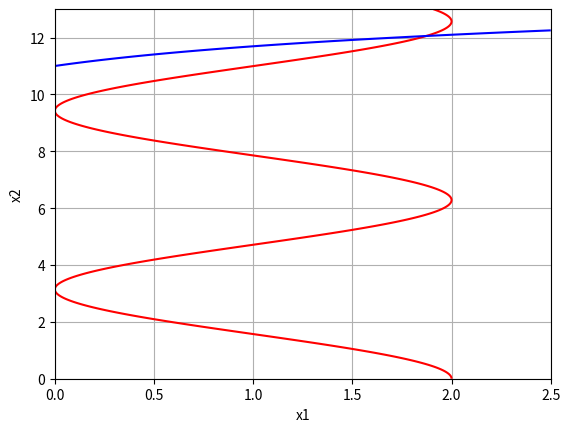

Source code (Python):
import numpy as np
import matplotlib.pyplot as plt
from scipy.optimize import fsolve

x1 = np.linspace(0, 2.5, 400)
x2 = np.linspace(0, 13, 400)
X1, X2 = np.meshgrid(x1, x2)

F1 = X1 - np.cos(X2) - 1
F2 = X2 - np.log(X1 + 1) - 11

plt.contour(X1, X2, F1, levels=[0], colors='r')
plt.contour(X1, X2, F2, levels=[0], colors='b')
plt.xlabel('x1')
plt.ylabel('x2')
plt.grid(True)
plt.show()

def g1(x2):
    return 1 + np.cos(x2)

def g2(x1):
    return 11 + np.log(x1 + 1)

x1, x2 = 1.9, 12
tolerance = 1e-6
max_iterations = 100

for _ in range(max_iterations):
    x1_new = g1(x2)
    x2_new = g2(x1)

    if np.abs(x1_new - x1) < tolerance and np.abs(x2_new - x2) < tolerance:
        break

    x1, x2 = x1_new, x2_new

print(f'Метод простих ітерацій: x1 = {x1:.6f}, x2 = {x2:.6f}')

def equations(vars):
    x1, x2 = vars
    eq1 = x1 - np.cos(x2) - 1
    eq2 = x2 - np.log(x1 + 1) - 11
    return [eq1, eq2]

initial_guess = [1.9, 12]

solution = fsolve(equations, initial_guess)
x1, x2 = solution

print(f'Метод Ньютона: x1 = {x1:.6f}, x2 = {x2:.6f}')